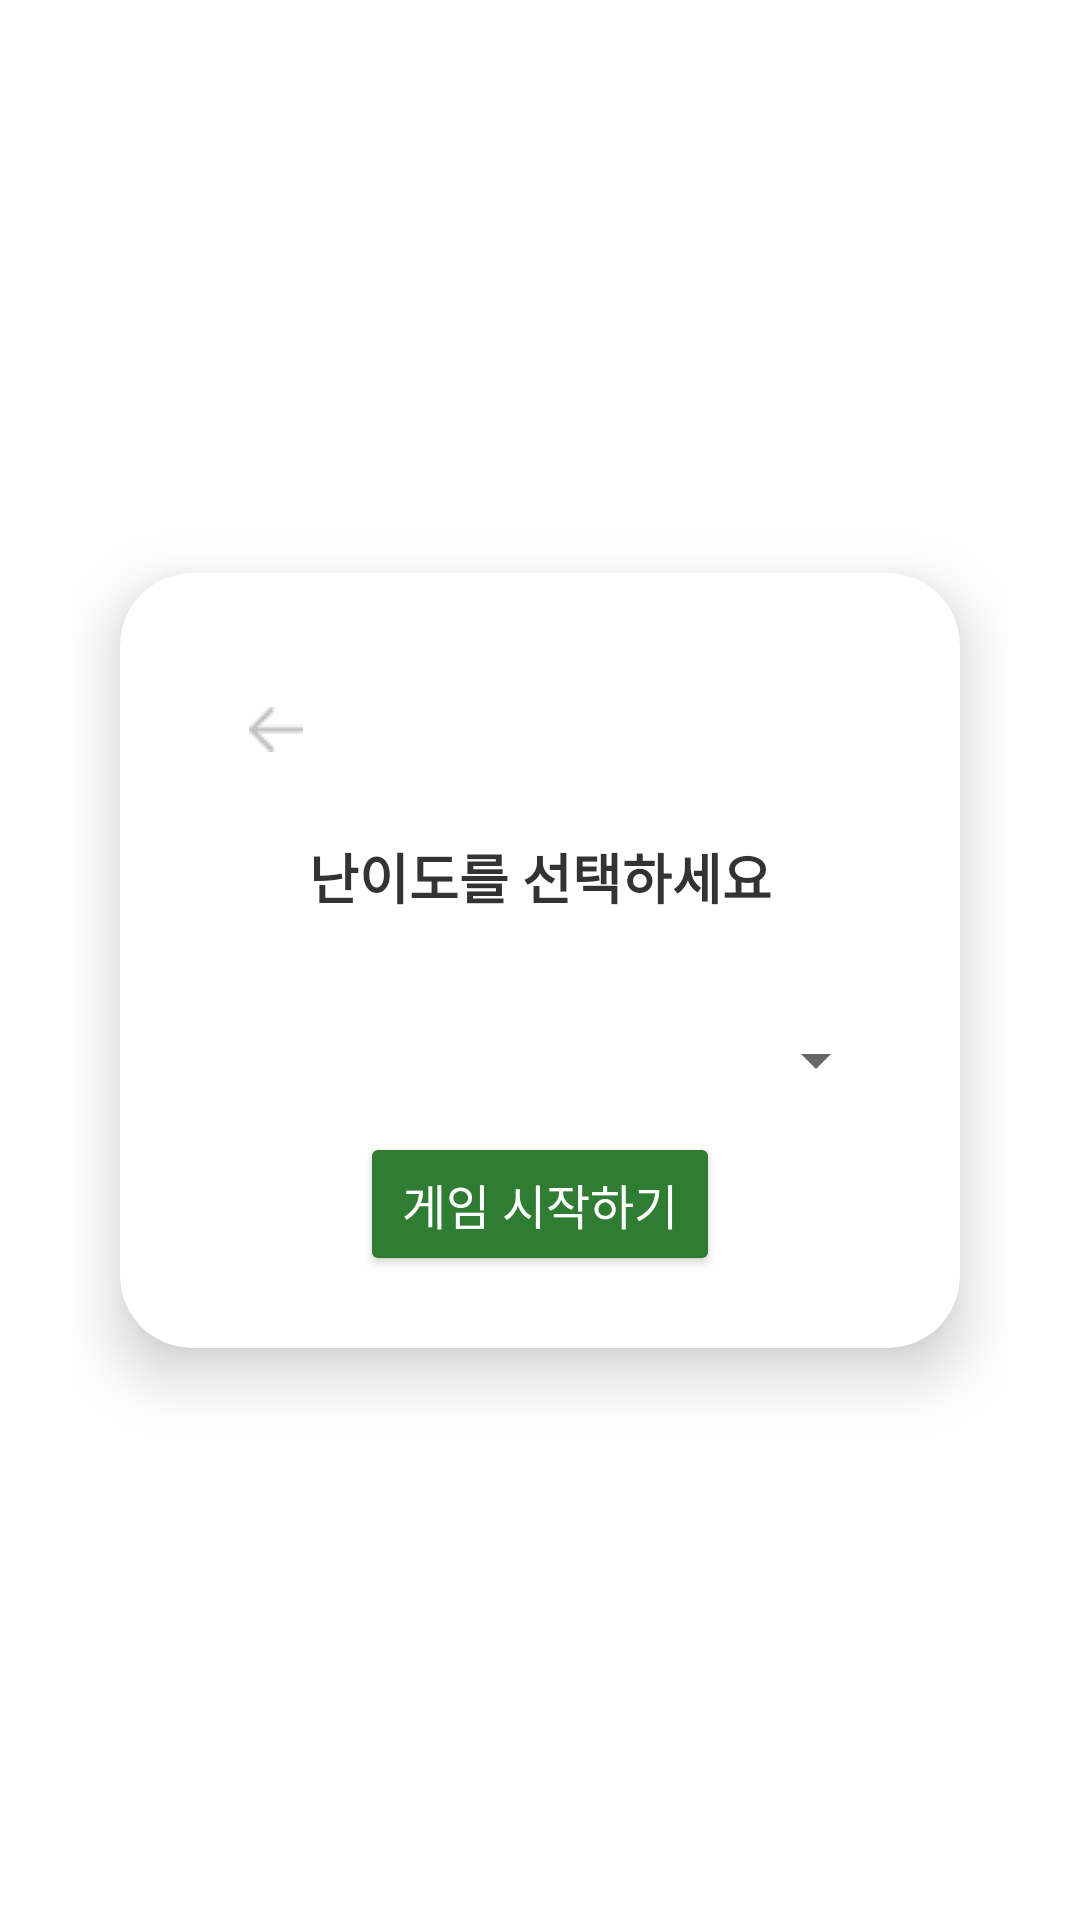

Write the Android layout XML for this screen, with the resource values it uses.
<!-- AndroidManifest.xml: application theme Theme.ITZYMAYO -->
<!-- res/layout/activity_select_difficulty.xml -->
<?xml version="1.0" encoding="utf-8"?>
<androidx.constraintlayout.widget.ConstraintLayout
    xmlns:android="http://schemas.android.com/apk/res/android"
    xmlns:app="http://schemas.android.com/apk/res-auto"
    android:layout_width="match_parent"
    android:layout_height="match_parent"
    android:padding="24dp">

    
    <androidx.cardview.widget.CardView
        android:layout_width="0dp"
        android:layout_height="wrap_content"
        android:layout_margin="16dp"
        app:cardCornerRadius="24dp"
        app:cardElevation="12dp"
        app:cardBackgroundColor="@android:color/white"
        app:layout_constraintTop_toTopOf="parent"
        app:layout_constraintBottom_toBottomOf="parent"
        app:layout_constraintStart_toStartOf="parent"
        app:layout_constraintEnd_toEndOf="parent">

        
        <androidx.constraintlayout.widget.ConstraintLayout
            android:layout_width="match_parent"
            android:layout_height="wrap_content"
            android:padding="24dp">

            
            <ImageButton
                android:id="@+id/btn_back"
                android:layout_width="48dp"
                android:layout_height="48dp"
                android:background="?attr/selectableItemBackgroundBorderless"
                android:src="@drawable/arrow_backward"
                android:contentDescription="@string/back_button"
                android:layout_marginTop="4dp"
                android:layout_marginStart="4dp"
                app:layout_constraintTop_toTopOf="parent"
                app:layout_constraintStart_toStartOf="parent" />

            
            <TextView
                android:id="@+id/text_difficulty_title"
                android:layout_width="wrap_content"
                android:layout_height="wrap_content"
                android:text="@string/select_difficulty_title"
                android:textSize="18sp"
                android:textStyle="bold"
                android:textColor="#333333"
                app:layout_constraintTop_toBottomOf="@id/btn_back"
                app:layout_constraintStart_toStartOf="parent"
                app:layout_constraintEnd_toEndOf="parent"
                android:layout_marginTop="12dp" />

            
            <Spinner
                android:id="@+id/spinner_difficulty"
                android:layout_width="0dp"
                android:layout_height="48dp"
                android:minHeight="48dp"
                app:layout_constraintTop_toBottomOf="@id/text_difficulty_title"
                app:layout_constraintStart_toStartOf="parent"
                app:layout_constraintEnd_toEndOf="parent"
                android:layout_marginTop="24dp"
                android:layout_marginBottom="24dp"/>

            
            <Button
                android:id="@+id/btn_confirm"
                android:layout_width="wrap_content"
                android:layout_height="wrap_content"
                android:minWidth="120dp"
                android:minHeight="48dp"
                android:text="@string/start_game_button"
                android:backgroundTint="#2E7D32"
                android:textColor="#FFFFFF"
                android:textSize="16sp"
                app:layout_constraintTop_toBottomOf="@id/spinner_difficulty"
                app:layout_constraintBottom_toBottomOf="parent"
                app:layout_constraintStart_toStartOf="parent"
                app:layout_constraintEnd_toEndOf="parent"/>
        </androidx.constraintlayout.widget.ConstraintLayout>
    </androidx.cardview.widget.CardView>

</androidx.constraintlayout.widget.ConstraintLayout>
<!-- resources referenced by this layout -->
<resources>
  <!-- drawable arrow_backward: png bitmap (drawable, 361 bytes) -->
  <string name="back_button">뒤로가기</string>
  <string name="select_difficulty_title">난이도를 선택하세요</string>
  <string name="start_game_button">게임 시작하기</string>
  <style name="Theme.ITZYMAYO" parent="Theme.MaterialComponents.DayNight.NoActionBar">
          
          <item name="colorPrimary">@color/purple_500</item>
          <item name="colorPrimaryVariant">@color/purple_700</item>
          <item name="colorOnPrimary">@color/white</item>
          
          <item name="colorSecondary">@color/teal_200</item>
          <item name="colorSecondaryVariant">@color/teal_700</item>
          <item name="colorOnSecondary">@color/black</item>
          
          <item name="android:statusBarColor">?attr/colorPrimaryVariant</item>
          
          
          <item name="android:windowSplashScreenBackground">@color/splash_background</item>
          <item name="android:windowSplashScreenAnimatedIcon">@mipmap/ic_launcher</item>
          <item name="android:windowSplashScreenIconBackgroundColor">@color/splash_background</item>
          <item name="android:windowSplashScreenAnimationDuration">1000</item>
      </style>
  <color name="purple_500">#FF6200EE</color>
  <color name="purple_700">#FF3700B3</color>
  <color name="white">#FFFFFFFF</color>
  <color name="teal_200">#FF03DAC5</color>
  <color name="teal_700">#FF018786</color>
  <color name="black">#FF000000</color>
  <color name="splash_background">#F5F1EB</color>
</resources>
